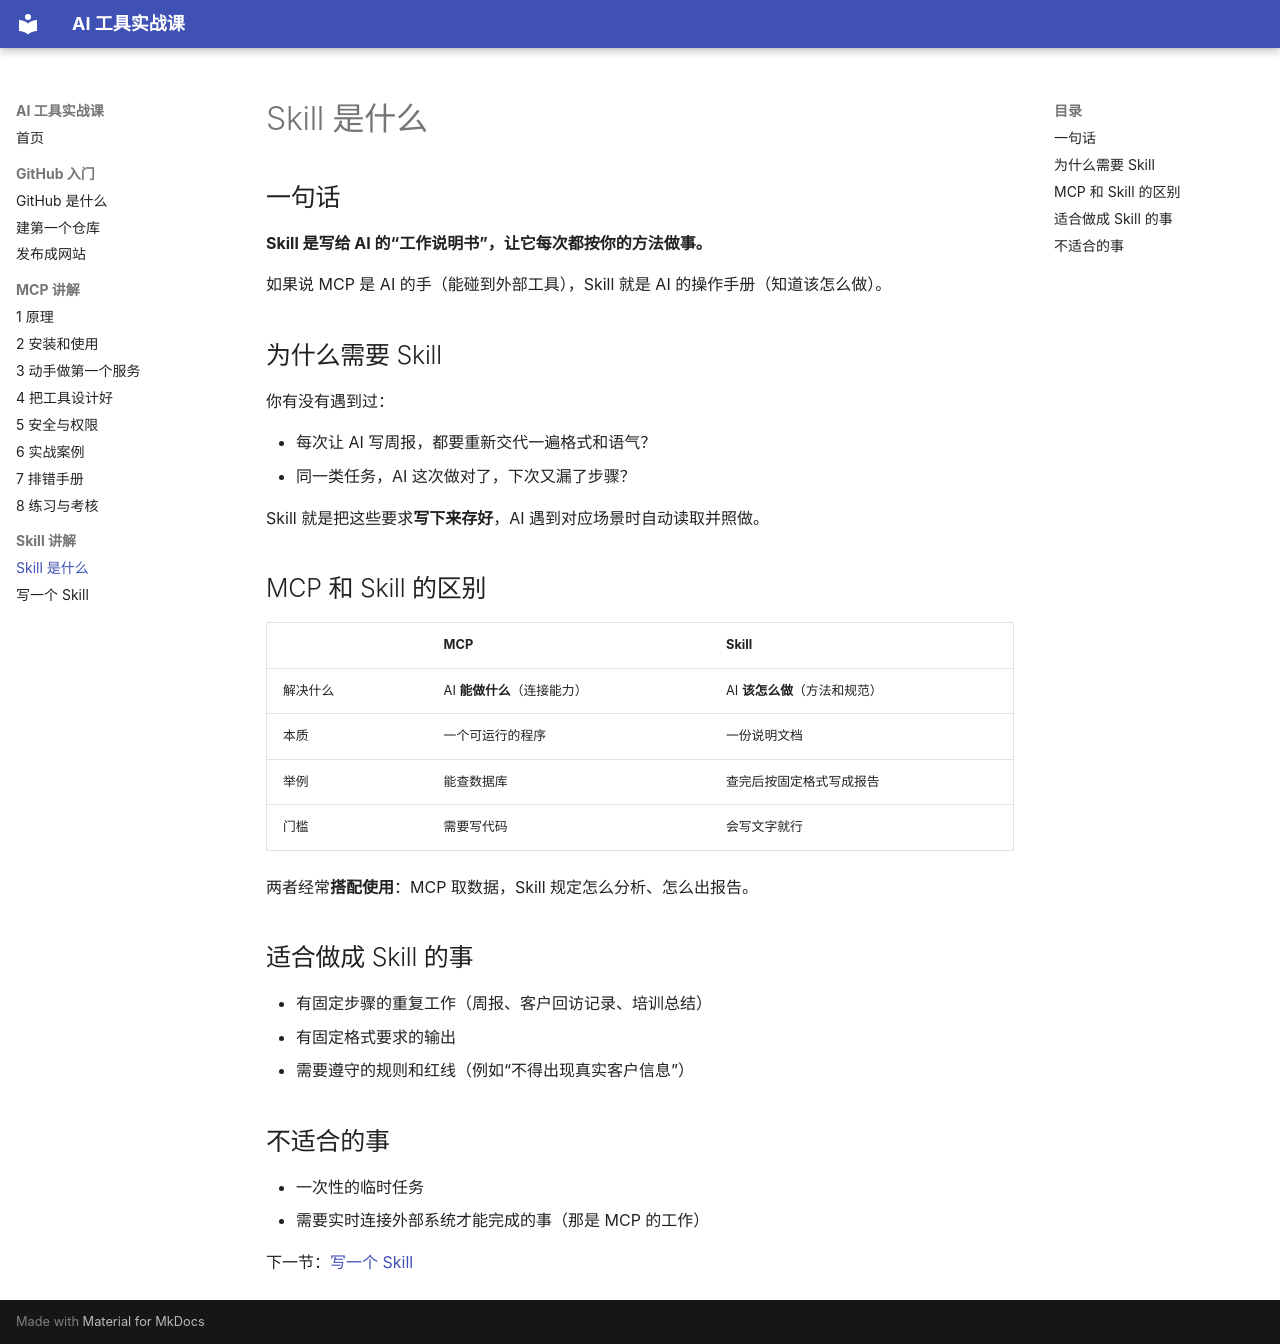

repository: liugavin18-lgtm/ai-tools-course · page: skill/01-what-is-skill/index.html · generator: mkdocs

# Skill 是什么

## 一句话
**Skill 是写给 AI 的“工作说明书”，让它每次都按你的方法做事。**

如果说 MCP 是 AI 的手（能碰到外部工具），Skill 就是 AI 的操作手册（知道该怎么做）。

## 为什么需要 Skill
你有没有遇到过：

- 每次让 AI 写周报，都要重新交代一遍格式和语气？
- 同一类任务，AI 这次做对了，下次又漏了步骤？

Skill 就是把这些要求**写下来存好**，AI 遇到对应场景时自动读取并照做。

## MCP 和 Skill 的区别

| | MCP | Skill |
|---|---|---|
| 解决什么 | AI **能做什么**（连接能力） | AI **该怎么做**（方法和规范） |
| 本质 | 一个可运行的程序 | 一份说明文档 |
| 举例 | 能查数据库 | 查完后按固定格式写成报告 |
| 门槛 | 需要写代码 | 会写文字就行 |

两者经常**搭配使用**：MCP 取数据，Skill 规定怎么分析、怎么出报告。

## 适合做成 Skill 的事
- 有固定步骤的重复工作（周报、客户回访记录、培训总结）
- 有固定格式要求的输出
- 需要遵守的规则和红线（例如“不得出现真实客户信息”）

## 不适合的事
- 一次性的临时任务
- 需要实时连接外部系统才能完成的事（那是 MCP 的工作）

下一节：[写一个 Skill](02-write-a-skill.md)
